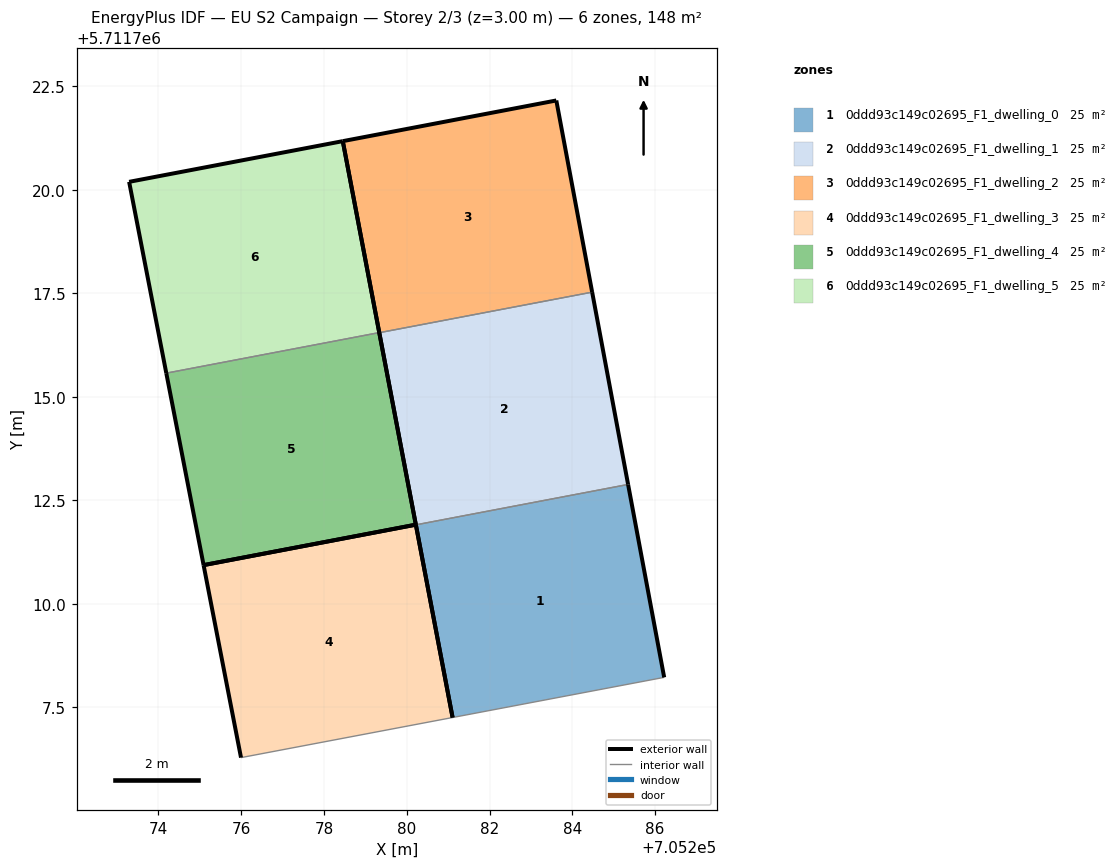
=== STOREY PLAN SPEC (per zone: floor XY polygon, exterior-wall plan segments, windows/doors) ===
zone 1: 0ddd93c149c02695_F1_dwelling_0  (24.7 m²)
  floor: (705286.22, 5711708.22) (705285.35, 5711712.88) (705280.22, 5711711.91) (705281.11, 5711707.25)
  exterior wall: (705285.35, 5711712.88) – (705286.22, 5711708.22)  [4.7 m]
  exterior wall: (705281.11, 5711707.25) – (705280.22, 5711711.91)  [4.7 m]
  interior walls: 2
zone 2: 0ddd93c149c02695_F1_dwelling_1  (24.7 m²)
  floor: (705285.35, 5711712.88) (705284.48, 5711717.53) (705279.34, 5711716.55) (705280.22, 5711711.91)
  exterior wall: (705284.48, 5711717.53) – (705285.35, 5711712.88)  [4.7 m]
  exterior wall: (705280.22, 5711711.91) – (705279.34, 5711716.55)  [4.7 m]
  interior walls: 2
zone 3: 0ddd93c149c02695_F1_dwelling_2  (24.7 m²)
  floor: (705284.48, 5711717.53) (705283.61, 5711722.16) (705278.45, 5711721.18) (705279.34, 5711716.55)
  exterior wall: (705278.45, 5711721.18) – (705283.61, 5711722.16)  [5.3 m]
  exterior wall: (705283.61, 5711722.16) – (705284.48, 5711717.53)  [4.7 m]
  exterior wall: (705279.34, 5711716.55) – (705278.45, 5711721.18)  [4.7 m]
  interior walls: 1
zone 4: 0ddd93c149c02695_F1_dwelling_3  (24.7 m²)
  floor: (705281.11, 5711707.25) (705280.22, 5711711.91) (705275.09, 5711710.93) (705275.99, 5711706.28)
  exterior wall: (705280.22, 5711711.91) – (705281.11, 5711707.25)  [4.7 m]
  exterior wall: (705275.99, 5711706.28) – (705275.09, 5711710.93)  [4.7 m]
  exterior wall: (705275.09, 5711710.93) – (705280.22, 5711711.91)  [5.2 m]
  interior walls: 1
zone 5: 0ddd93c149c02695_F1_dwelling_4  (24.7 m²)
  floor: (705280.22, 5711711.91) (705279.33, 5711716.55) (705274.19, 5711715.57) (705275.09, 5711710.93)
  exterior wall: (705279.33, 5711716.55) – (705280.22, 5711711.91)  [4.7 m]
  exterior wall: (705275.09, 5711710.93) – (705274.19, 5711715.57)  [4.7 m]
  exterior wall: (705280.22, 5711711.91) – (705275.09, 5711710.93)  [5.2 m]
  interior walls: 1
zone 6: 0ddd93c149c02695_F1_dwelling_5  (24.7 m²)
  floor: (705279.33, 5711716.55) (705278.45, 5711721.18) (705273.29, 5711720.19) (705274.19, 5711715.57)
  exterior wall: (705273.29, 5711720.19) – (705278.45, 5711721.18)  [5.3 m]
  exterior wall: (705278.45, 5711721.18) – (705279.33, 5711716.55)  [4.7 m]
  exterior wall: (705274.19, 5711715.57) – (705273.29, 5711720.19)  [4.7 m]
  interior walls: 1

=== DERIVED (storey summary) ===
Building: EU S2 Campaign
Storey: 2 of 3  (floor level z = 3.00 m)
Storey gross floor area: 148.2 m²
Zones on this storey: 6
  - 0ddd93c149c02695_F1_dwelling_0: floor 24.7 m²; exterior wall 9.5 m (28.4 m²); WWR 0.0%
  - 0ddd93c149c02695_F1_dwelling_1: floor 24.7 m²; exterior wall 9.5 m (28.4 m²); WWR 0.0%
  - 0ddd93c149c02695_F1_dwelling_2: floor 24.7 m²; exterior wall 14.7 m (44.0 m²); WWR 0.0%
  - 0ddd93c149c02695_F1_dwelling_3: floor 24.7 m²; exterior wall 14.7 m (44.1 m²); WWR 0.0%
  - 0ddd93c149c02695_F1_dwelling_4: floor 24.7 m²; exterior wall 14.7 m (44.0 m²); WWR 0.0%
  - 0ddd93c149c02695_F1_dwelling_5: floor 24.7 m²; exterior wall 14.7 m (44.0 m²); WWR 0.0%
Zone adjacency (shared interzone walls):
  - 0ddd93c149c02695_F1_dwelling_0 ↔ 0ddd93c149c02695_F1_dwelling_1
  - 0ddd93c149c02695_F1_dwelling_1 ↔ 0ddd93c149c02695_F1_dwelling_2
  - 0ddd93c149c02695_F1_dwelling_4 ↔ 0ddd93c149c02695_F1_dwelling_5